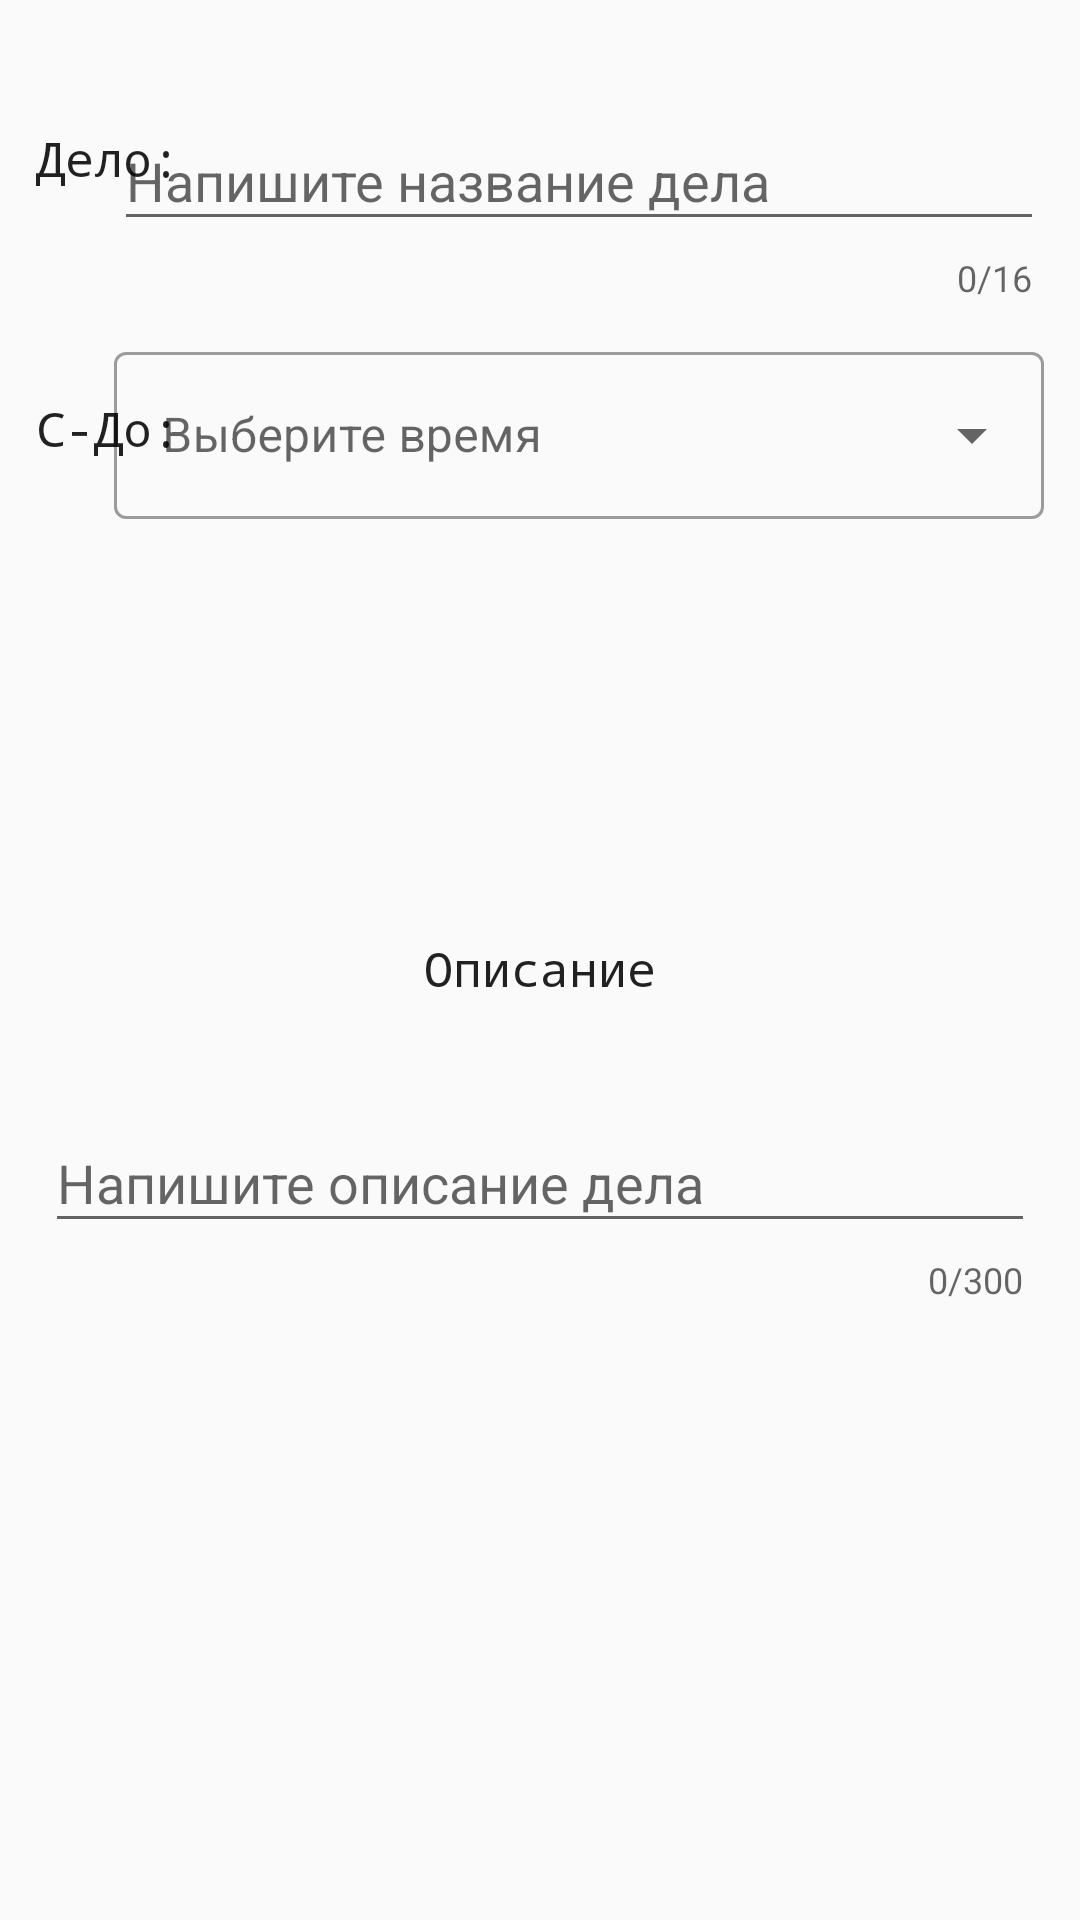

The Android layout XML behind this screen, and the referenced resources:
<!-- AndroidManifest.xml: application theme Theme.MaterialComponents.Light.NoActionBar.Bridge -->
<!-- res/layout/activity_two.xml -->
<?xml version="1.0" encoding="utf-8"?>
<FrameLayout xmlns:android="http://schemas.android.com/apk/res/android"
    xmlns:app="http://schemas.android.com/apk/res-auto"
    xmlns:tools="http://schemas.android.com/tools"
    android:layout_width="match_parent"
    android:layout_height="match_parent"
    android:padding="12dp"
    tools:context=".ActivityTwo">
    <TextView
        android:layout_width="wrap_content"
        android:layout_height="wrap_content"
        android:text="@string/name_event"
        android:id="@+id/name"
        android:layout_marginTop="30sp"
        android:layout_gravity="top|left"
        android:fontFamily="monospace"
        android:textSize="16sp"
        style="@style/TextAppearance.AppCompat.Title"
        />
    <TextView
        android:layout_width="wrap_content"
        android:layout_height="wrap_content"
        android:text="@string/time_event"
        android:id="@+id/dateStart"
        android:layout_marginTop="120sp"
        android:layout_gravity="top|left"
        android:fontFamily="monospace"
        android:textSize="16sp"
        style="@style/TextAppearance.AppCompat.Title"
        />

    <TextView
        android:layout_width="wrap_content"
        android:layout_height="wrap_content"
        android:text="@string/description_event"
        android:id="@+id/description"
        android:layout_marginTop="300sp"
        android:layout_gravity="top|center"
        android:fontFamily="monospace"
        android:textSize="16sp"
        style="@style/TextAppearance.AppCompat.Title"
        />

    <com.google.android.material.textfield.TextInputLayout
        android:id="@+id/TxInLaName"
        android:layout_width="310sp"
        android:layout_height="wrap_content"
        android:layout_marginTop="16sp"
        android:layout_gravity="top|right"
        app:counterEnabled="true"
        app:counterMaxLength="16"
        >

        <com.google.android.material.textfield.TextInputEditText

            android:layout_width="match_parent"
            android:layout_height="wrap_content"
            android:inputType="textCapWords"
            android:id="@+id/TxEditName"
            android:hint="@string/hint_name"
             />
    </com.google.android.material.textfield.TextInputLayout>
    <com.google.android.material.textfield.TextInputLayout
        android:id="@+id/textInputDateStartEnd"
        android:layout_width="310sp"
        android:layout_marginTop="100sp"
        android:hint="@string/hint_time"
        app:endIconMode="dropdown_menu"
        style="@style/Widget.MaterialComponents.TextInputLayout.OutlinedBox.ExposedDropdownMenu"
        android:layout_height="wrap_content"
        android:layout_gravity="top|right"
        >
        <AutoCompleteTextView
            android:id="@+id/editableDateStartEnd"
            android:layout_width="match_parent"
            android:layout_height="match_parent"
            android:inputType="none"



             />
    </com.google.android.material.textfield.TextInputLayout>

    <com.google.android.material.textfield.TextInputLayout
        android:layout_width="330sp"
        android:id="@+id/TxInLaDescription"
        android:layout_marginTop="350sp"
        android:layout_height="wrap_content"
        android:layout_gravity="top|center"
        app:counterEnabled="true"
        app:counterMaxLength="300"
        >

        <com.google.android.material.textfield.TextInputEditText
            android:id="@+id/TxEditDescription"
            android:layout_width="match_parent"
            android:layout_height="wrap_content"
            android:hint="@string/hint_description"
            android:inputType="textMultiLine"

            />
    </com.google.android.material.textfield.TextInputLayout>
    <Button
        android:id="@+id/buttonSave"
        android:layout_width="wrap_content"
        android:layout_height="wrap_content"
        android:layout_gravity="top|center"
        android:layout_marginTop="600sp"
        android:text="@string/save_button"
        android:textColor="@color/black"
        style="@style/Widget.AppCompat.Button.Borderless"/>



</FrameLayout>
<!-- resources referenced by this layout -->
<resources>
  <string name="description_event">Описание</string>
  <string name="hint_description">Напишите описание дела</string>
  <string name="hint_name">Напишите название дела</string>
  <string name="hint_time">Выберите время</string>
  <string name="name_event">Дело:</string>
  <string name="save_button">Сохранить</string>
  <string name="time_event">С-До:</string>
  <!-- not gathered from this repository: default colours our renderer supplied (Android Studio template values) -->
  <color name="black">#FF000000</color>
</resources>
